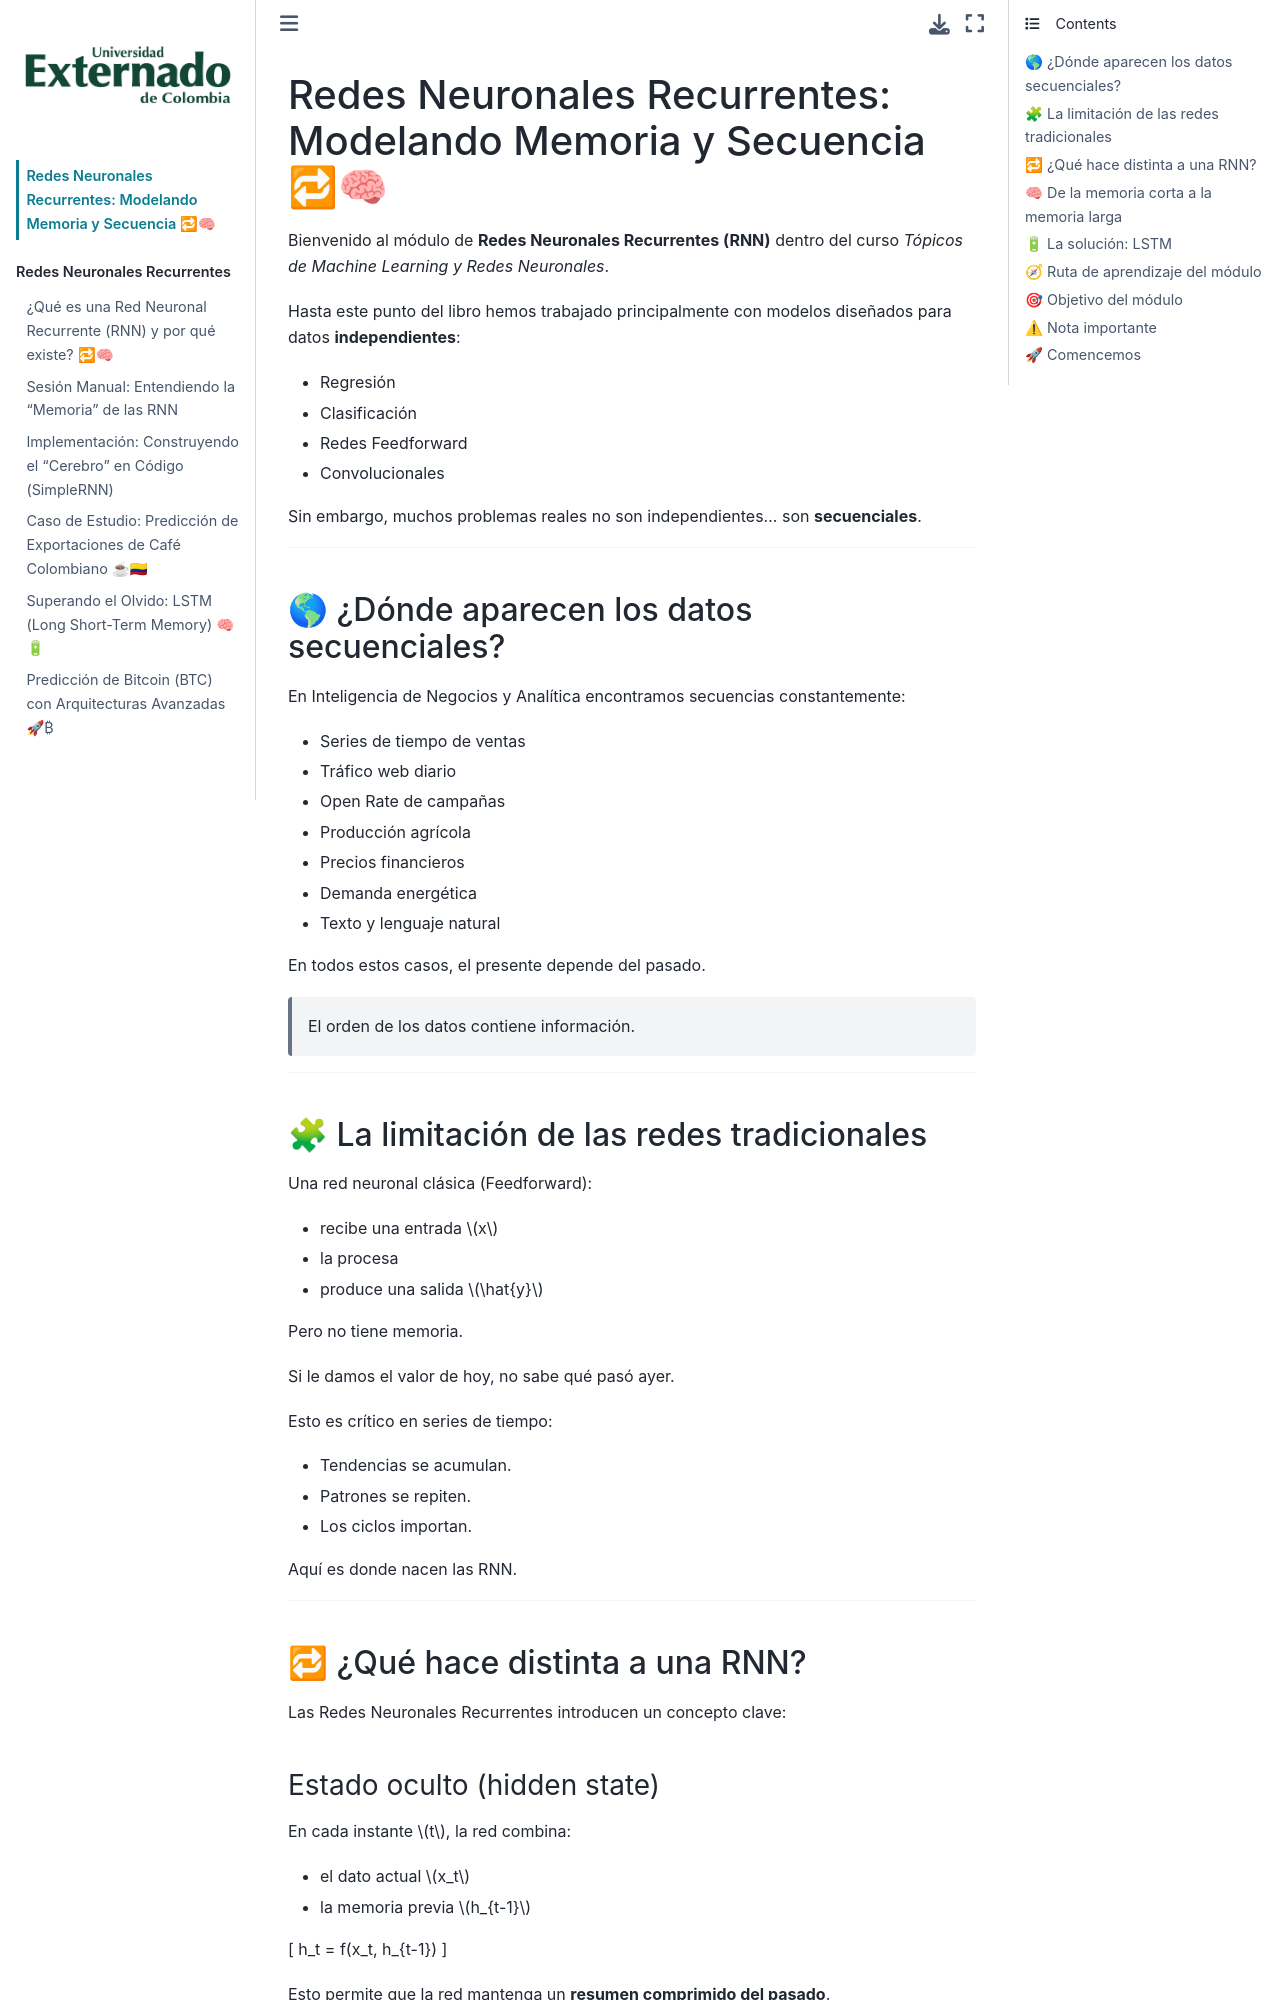

repository: wilmerpineda/rnn_basics_book · page: intro.html · generator: jekyll

# Redes Neuronales Recurrentes: Modelando Memoria y Secuencia 🔁🧠

Bienvenido al módulo de **Redes Neuronales Recurrentes (RNN)** dentro del curso *Tópicos de Machine Learning y Redes Neuronales*.

Hasta este punto del libro hemos trabajado principalmente con modelos diseñados para datos **independientes**:

- Regresión
- Clasificación
- Redes Feedforward
- Convolucionales

Sin embargo, muchos problemas reales no son independientes… son **secuenciales**.

---

## 🌎 ¿Dónde aparecen los datos secuenciales?

En Inteligencia de Negocios y Analítica encontramos secuencias constantemente:

- Series de tiempo de ventas
- Tráfico web diario
- Open Rate de campañas
- Producción agrícola
- Precios financieros
- Demanda energética
- Texto y lenguaje natural

En todos estos casos, el presente depende del pasado.

> El orden de los datos contiene información.

---

## 🧩 La limitación de las redes tradicionales

Una red neuronal clásica (Feedforward):

- recibe una entrada \(x\)
- la procesa
- produce una salida \(\hat{y}\)

Pero no tiene memoria.

Si le damos el valor de hoy, no sabe qué pasó ayer.

Esto es crítico en series de tiempo:

- Tendencias se acumulan.
- Patrones se repiten.
- Los ciclos importan.

Aquí es donde nacen las RNN.

---

## 🔁 ¿Qué hace distinta a una RNN?

Las Redes Neuronales Recurrentes introducen un concepto clave:
